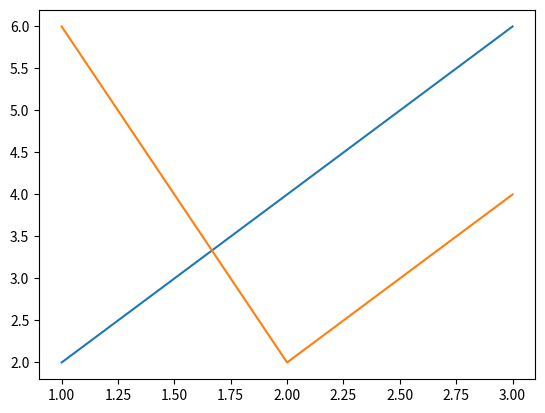
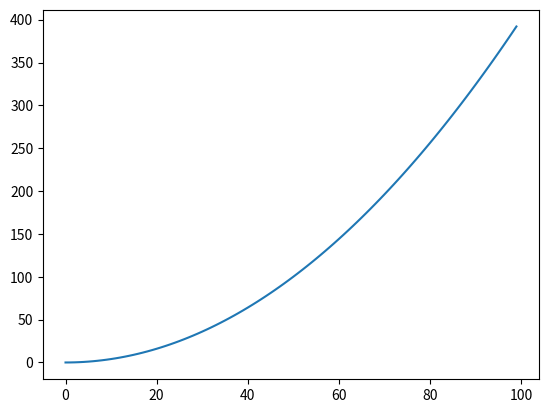
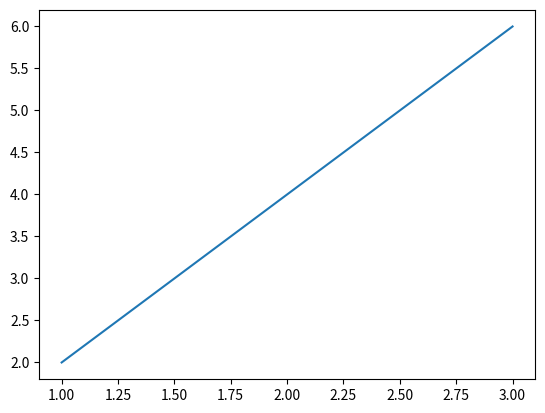

Here is the Python script that generated these plots, in order:
import numpy as np
import matplotlib.pyplot as plt

x1 = [1, 2, 3]
y1 = [2, 4, 6]
x2 = [1, 2, 3]
y2 = [6, 2, 4]

fig, ax = plt.subplots()
ax.plot(x1, y1)
ax.plot(x2, y2)
plt.show()

print(end='\n')


x = np.arange(0, 100, 1)
y = np.arange(0, 20, 0.2)
yy = y*y

fig, ax = plt.subplots()
ax.plot(x, yy)
plt.show()

print(end='\n')

x = [1, 2, 3]
y = [2, 4, 6]

fig, ax = plt.subplots()
ax.plot(x, y)
plt.show()
